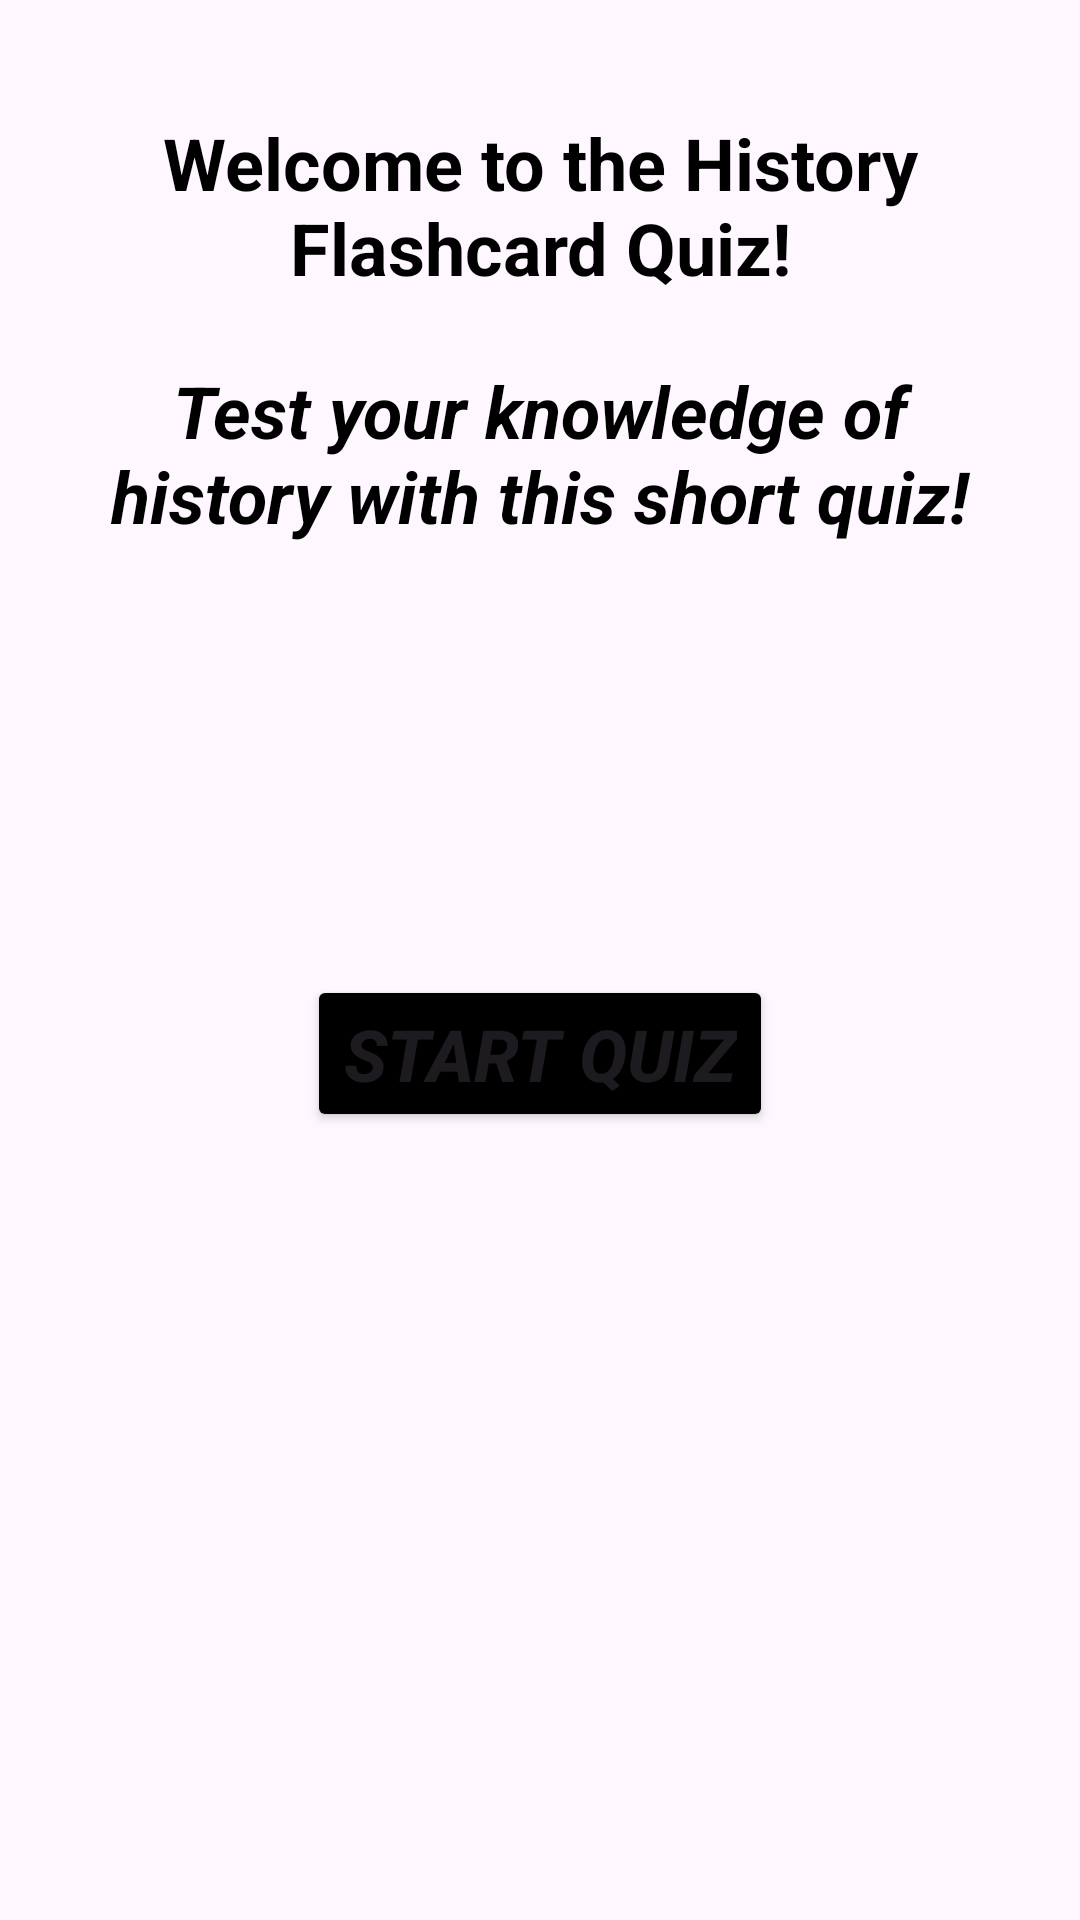

Here is an Android app screen rendered from its layout file. Give the layout XML and the strings, colors and styles it references.
<!-- AndroidManifest.xml: application theme Theme.IMAD5111Assignment2NikyleMazeau -->
<!-- res/layout/welcome.xml -->
<?xml version="1.0" encoding="utf-8"?>
<androidx.constraintlayout.widget.ConstraintLayout
    xmlns:android="http://schemas.android.com/apk/res/android"
    xmlns:app="http://schemas.android.com/apk/res-auto"
    xmlns:tools="http://schemas.android.com/tools"
    android:layout_width="match_parent"
    android:layout_height="match_parent"
    android:padding="16dp"
    android:background="@drawable/historyy"
    tools:context=".MainActivity">

    <TextView
        android:id="@+id/WelcomeTitle"
        android:layout_width="wrap_content"
        android:layout_height="wrap_content"
        android:gravity="center_horizontal"
        android:text="Welcome to the History Flashcard Quiz!"
        android:textColor="@color/black"
        android:textSize="24sp"
        android:textStyle="bold"
        app:layout_constraintBottom_toBottomOf="parent"
        app:layout_constraintEnd_toEndOf="parent"
        app:layout_constraintHorizontal_bias="0.0"
        app:layout_constraintStart_toStartOf="parent"
        app:layout_constraintTop_toTopOf="parent"
        app:layout_constraintVertical_bias="0.04"
        app:layout_constraintVertical_chainStyle="packed" />

    <TextView
        android:id="@+id/QuizDescription"
        android:layout_width="0dp"
        android:layout_height="wrap_content"
        android:layout_marginStart="16dp"
        android:layout_marginEnd="16dp"
        android:gravity="center_horizontal"
        android:text="Test your knowledge of history with this short quiz!"
        android:textAlignment="center"
        android:textColor="@color/black"
        android:textSize="24sp"
        android:textStyle="bold|italic"
        app:layout_constraintBottom_toBottomOf="parent"
        app:layout_constraintEnd_toEndOf="parent"
        app:layout_constraintHorizontal_bias="0.0"
        app:layout_constraintStart_toStartOf="parent"
        app:layout_constraintTop_toTopOf="parent"
        app:layout_constraintVertical_bias="0.191" />

    <Button
        android:id="@+id/StartQuiz"
        android:layout_width="wrap_content"
        android:layout_height="wrap_content"
        android:backgroundTint="@color/black"
        android:elevation="10dp"
        android:gravity="center"
        android:text="Start Quiz"
        android:textSize="24sp"
        android:textStyle="bold|italic"
        app:layout_constraintBottom_toBottomOf="parent"
        app:layout_constraintEnd_toEndOf="parent"
        app:layout_constraintStart_toStartOf="parent"
        app:layout_constraintTop_toTopOf="parent"
        app:layout_constraintVertical_bias="0.556" />

</androidx.constraintlayout.widget.ConstraintLayout>
<!-- resources referenced by this layout -->
<resources>
  <style name="Theme.IMAD5111Assignment2NikyleMazeau" parent="Base.Theme.IMAD5111Assignment2NikyleMazeau" />
  <style name="Base.Theme.IMAD5111Assignment2NikyleMazeau" parent="Theme.Material3.DayNight.NoActionBar">
          
          
      </style>
  <!-- not gathered from this repository: default colours our renderer supplied (Android Studio template values) -->
  <color name="black">#FF000000</color>
</resources>
